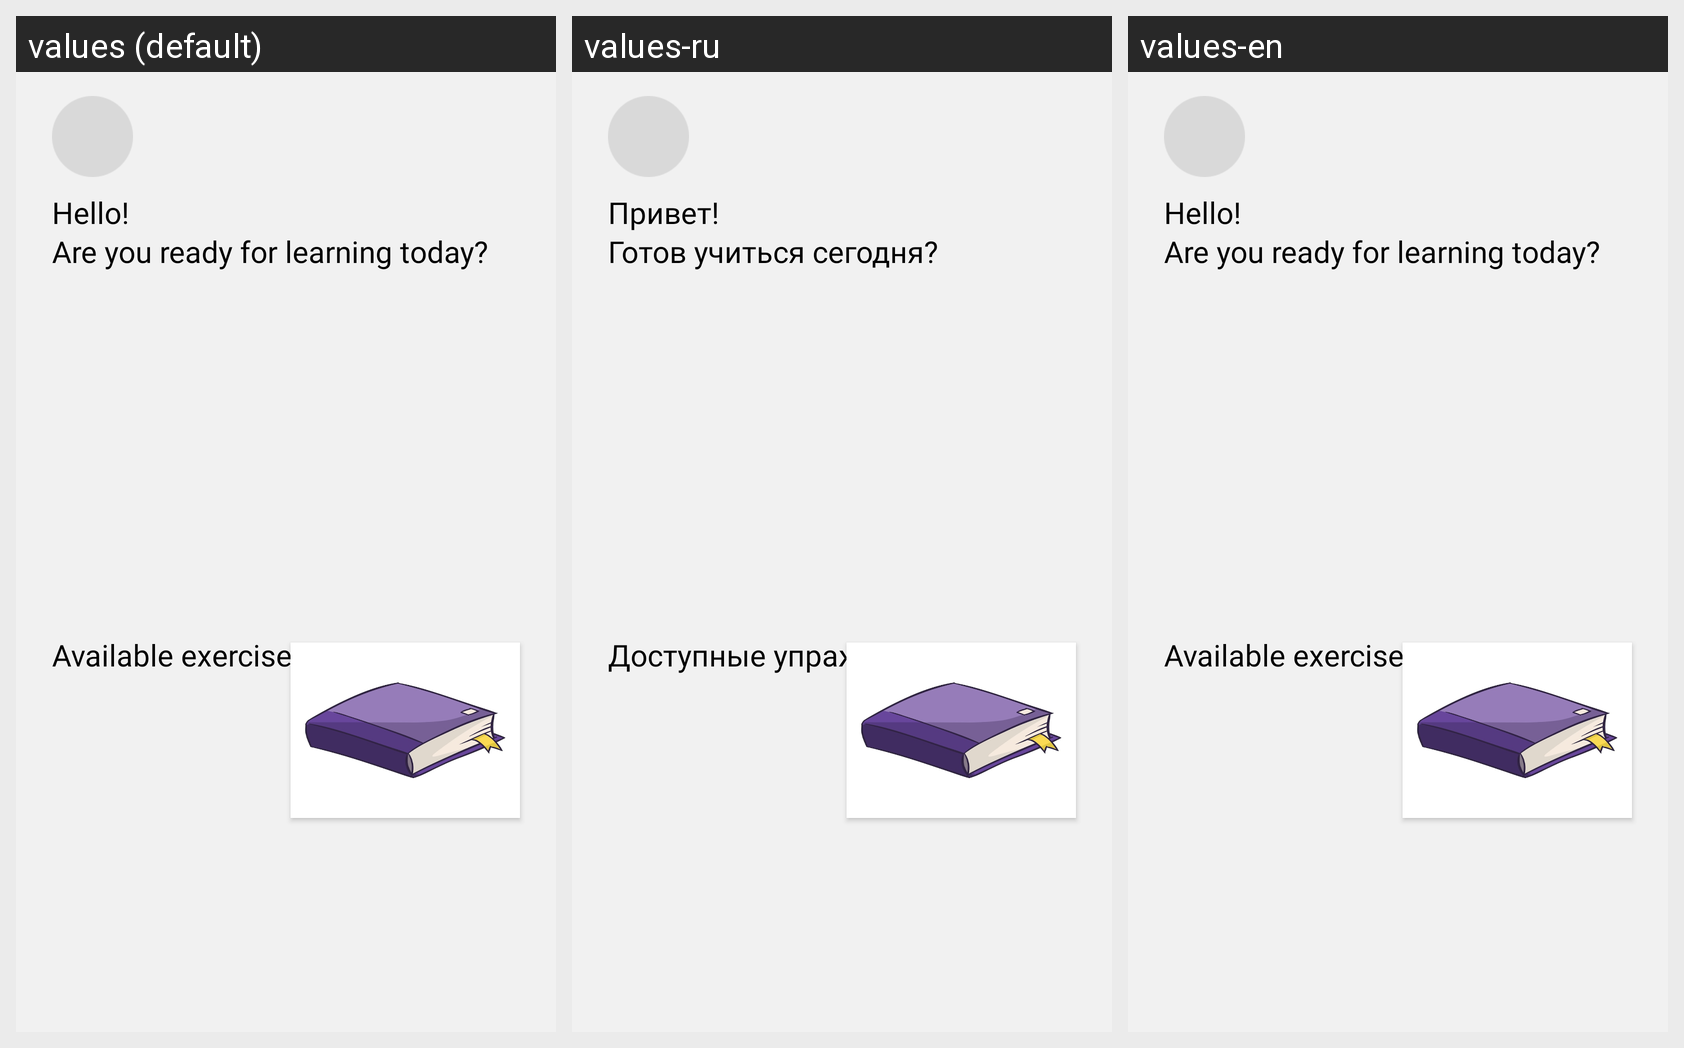

Strings drawn on this Android screen and how each of the app's shown locales translates them:
Android screen res/layout/activity_main.xml rendered under 3 locales, left to right: values (default), values-ru, values-en. Device: Nexus 5 (rendered at 1080×1920; each locale shown at half size, 540×960, under a caption strip naming it); theme Theme.Language_app.
Strings drawn on this screen, with the default value and each locale's value (text and hints the layout hard-codes, and strings that could not be matched under every locale, appear in the picture but are not listed):

hello
  values: Hello!
  values-ru: Привет!
  values-en: Hello!

available_exercise
  values: Available exercises
  values-ru: Доступные упражнения
  values-en: Available exercises

learning_today
  values: Are you ready for learning today?
  values-ru: Готов учиться сегодня?
  values-en: Are you ready for learning today?
